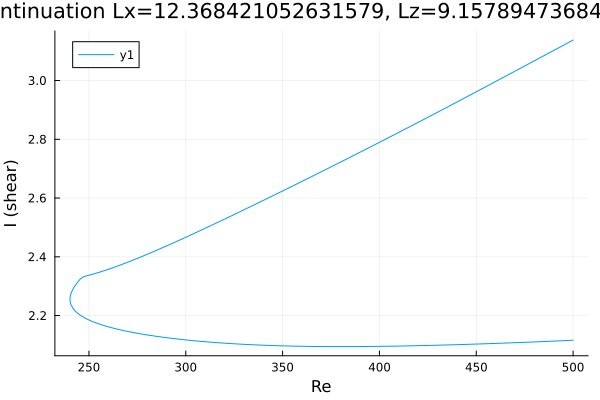

The table this chart was drawn from, first rows:
Re, shear
500.0, 3.138
499.9, 3.137
498.5, 3.133
497.1, 3.128
495.7, 3.123
494.3, 3.118
492.9, 3.113
491.4, 3.108
490, 3.103
488.6, 3.098
487.2, 3.093
485.8, 3.088
484.4, 3.083
483, 3.078
481.5, 3.073
480.1, 3.068
478.7, 3.063
477.3, 3.058
475.9, 3.053
474.5, 3.048
473.1, 3.043
471.6, 3.038
470.2, 3.033
468.8, 3.028
467.4, 3.023
466, 3.018
464.6, 3.013
463.2, 3.008
461.8, 3.003
460.3, 2.998
458.9, 2.993
457.5, 2.988
456.1, 2.983
454.7, 2.978
453.3, 2.973
451.9, 2.968
450.4, 2.963
449, 2.958
447.6, 2.953
446.2, 2.948
444.8, 2.943
443.4, 2.939
442, 2.934
440.5, 2.929
439.1, 2.924
437.7, 2.919
436.3, 2.914
434.9, 2.909
433.5, 2.904
432.1, 2.899
430.6, 2.894
429.2, 2.889
427.8, 2.885
426.4, 2.88
425, 2.875
423.6, 2.87
422.2, 2.865
420.7, 2.86
419.3, 2.855
418.7, 2.853
... 377 more rows
